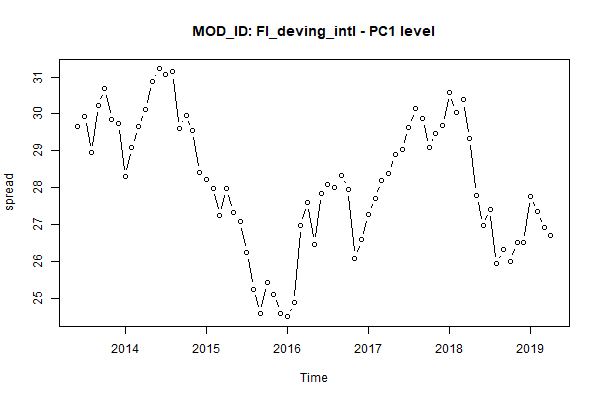

Data behind this chart, as committed beside it:
, MONTH, AC_ID, MOD_ID, PC1
1, Jun 2013, FixedIncome, FI_deving_intl, 29.65
2, Jul 2013, FixedIncome, FI_deving_intl, 29.93
3, Aug 2013, FixedIncome, FI_deving_intl, 28.96
4, Sep 2013, FixedIncome, FI_deving_intl, 30.23
5, Oct 2013, FixedIncome, FI_deving_intl, 30.68
6, Nov 2013, FixedIncome, FI_deving_intl, 29.84
7, Dec 2013, FixedIncome, FI_deving_intl, 29.75
8, Jan 2014, FixedIncome, FI_deving_intl, 28.29
9, Feb 2014, FixedIncome, FI_deving_intl, 29.1
10, Mar 2014, FixedIncome, FI_deving_intl, 29.65
11, Apr 2014, FixedIncome, FI_deving_intl, 30.12
12, May 2014, FixedIncome, FI_deving_intl, 30.87
13, Jun 2014, FixedIncome, FI_deving_intl, 31.22
14, Jul 2014, FixedIncome, FI_deving_intl, 31.07
15, Aug 2014, FixedIncome, FI_deving_intl, 31.14
16, Sep 2014, FixedIncome, FI_deving_intl, 29.61
17, Oct 2014, FixedIncome, FI_deving_intl, 29.97
18, Nov 2014, FixedIncome, FI_deving_intl, 29.54
19, Dec 2014, FixedIncome, FI_deving_intl, 28.41
20, Jan 2015, FixedIncome, FI_deving_intl, 28.23
21, Feb 2015, FixedIncome, FI_deving_intl, 27.99
22, Mar 2015, FixedIncome, FI_deving_intl, 27.25
23, Apr 2015, FixedIncome, FI_deving_intl, 27.97
24, May 2015, FixedIncome, FI_deving_intl, 27.32
25, Jun 2015, FixedIncome, FI_deving_intl, 27.08
26, Jul 2015, FixedIncome, FI_deving_intl, 26.23
27, Aug 2015, FixedIncome, FI_deving_intl, 25.25
28, Sep 2015, FixedIncome, FI_deving_intl, 24.58
29, Oct 2015, FixedIncome, FI_deving_intl, 25.44
30, Nov 2015, FixedIncome, FI_deving_intl, 25.11
31, Dec 2015, FixedIncome, FI_deving_intl, 24.58
32, Jan 2016, FixedIncome, FI_deving_intl, 24.5
33, Feb 2016, FixedIncome, FI_deving_intl, 24.88
34, Mar 2016, FixedIncome, FI_deving_intl, 26.97
35, Apr 2016, FixedIncome, FI_deving_intl, 27.59
36, May 2016, FixedIncome, FI_deving_intl, 26.47
37, Jun 2016, FixedIncome, FI_deving_intl, 27.85
38, Jul 2016, FixedIncome, FI_deving_intl, 28.09
39, Aug 2016, FixedIncome, FI_deving_intl, 28.01
40, Sep 2016, FixedIncome, FI_deving_intl, 28.33
41, Oct 2016, FixedIncome, FI_deving_intl, 27.95
42, Nov 2016, FixedIncome, FI_deving_intl, 26.09
43, Dec 2016, FixedIncome, FI_deving_intl, 26.58
44, Jan 2017, FixedIncome, FI_deving_intl, 27.27
45, Feb 2017, FixedIncome, FI_deving_intl, 27.71
46, Mar 2017, FixedIncome, FI_deving_intl, 28.19
47, Apr 2017, FixedIncome, FI_deving_intl, 28.39
48, May 2017, FixedIncome, FI_deving_intl, 28.89
49, Jun 2017, FixedIncome, FI_deving_intl, 29.04
50, Jul 2017, FixedIncome, FI_deving_intl, 29.64
51, Aug 2017, FixedIncome, FI_deving_intl, 30.15
52, Sep 2017, FixedIncome, FI_deving_intl, 29.88
53, Oct 2017, FixedIncome, FI_deving_intl, 29.1
54, Nov 2017, FixedIncome, FI_deving_intl, 29.47
55, Dec 2017, FixedIncome, FI_deving_intl, 29.68
56, Jan 2018, FixedIncome, FI_deving_intl, 30.58
57, Feb 2018, FixedIncome, FI_deving_intl, 30.05
58, Mar 2018, FixedIncome, FI_deving_intl, 30.38
59, Apr 2018, FixedIncome, FI_deving_intl, 29.34
60, May 2018, FixedIncome, FI_deving_intl, 27.8
... 11 more rows
